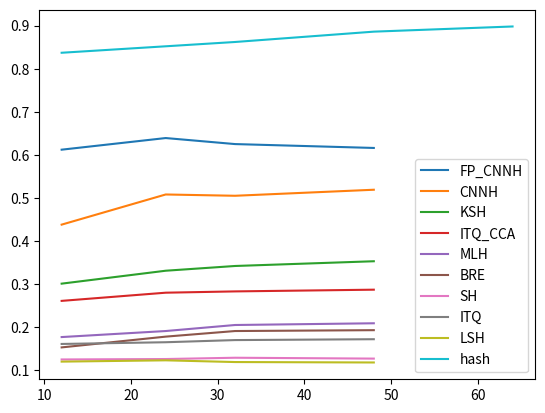

Source code (Python):
from matplotlib import pyplot as plt

x = [ 12, 24, 32, 48]
d = {
    'FP_CNNH' : [0.612, 0.639, 0.625, 0.616],
    'CNNH' : [0.438, 0.508, 0.505, 0.519],
    'KSH' : [0.301, 0.331, 0.342, 0.353],
    'ITQ_CCA' : [0.261, 0.280, 0.283, 0.287],
    'MLH' : [0.177, 0.191, 0.205, 0.209],
    'BRE' : [0.153, 0.178, 0.191, 0.193],
    'SH' : [0.125, 0.126, 0.129, 0.127],
    'ITQ' : [0.161, 0.165, 0.170, 0.172],
    'LSH' : [0.120, 0.123, 0.119, 0.118],
}
x2 = [12, 32, 48, 64]
y = [0.837, 0.862, 0.886, 0.898]

plt.figure()
for k, v in d.items():
    plt.plot(x, v, label=k)

plt.plot(x2, y, label='hash')

plt.legend()
plt.show()
